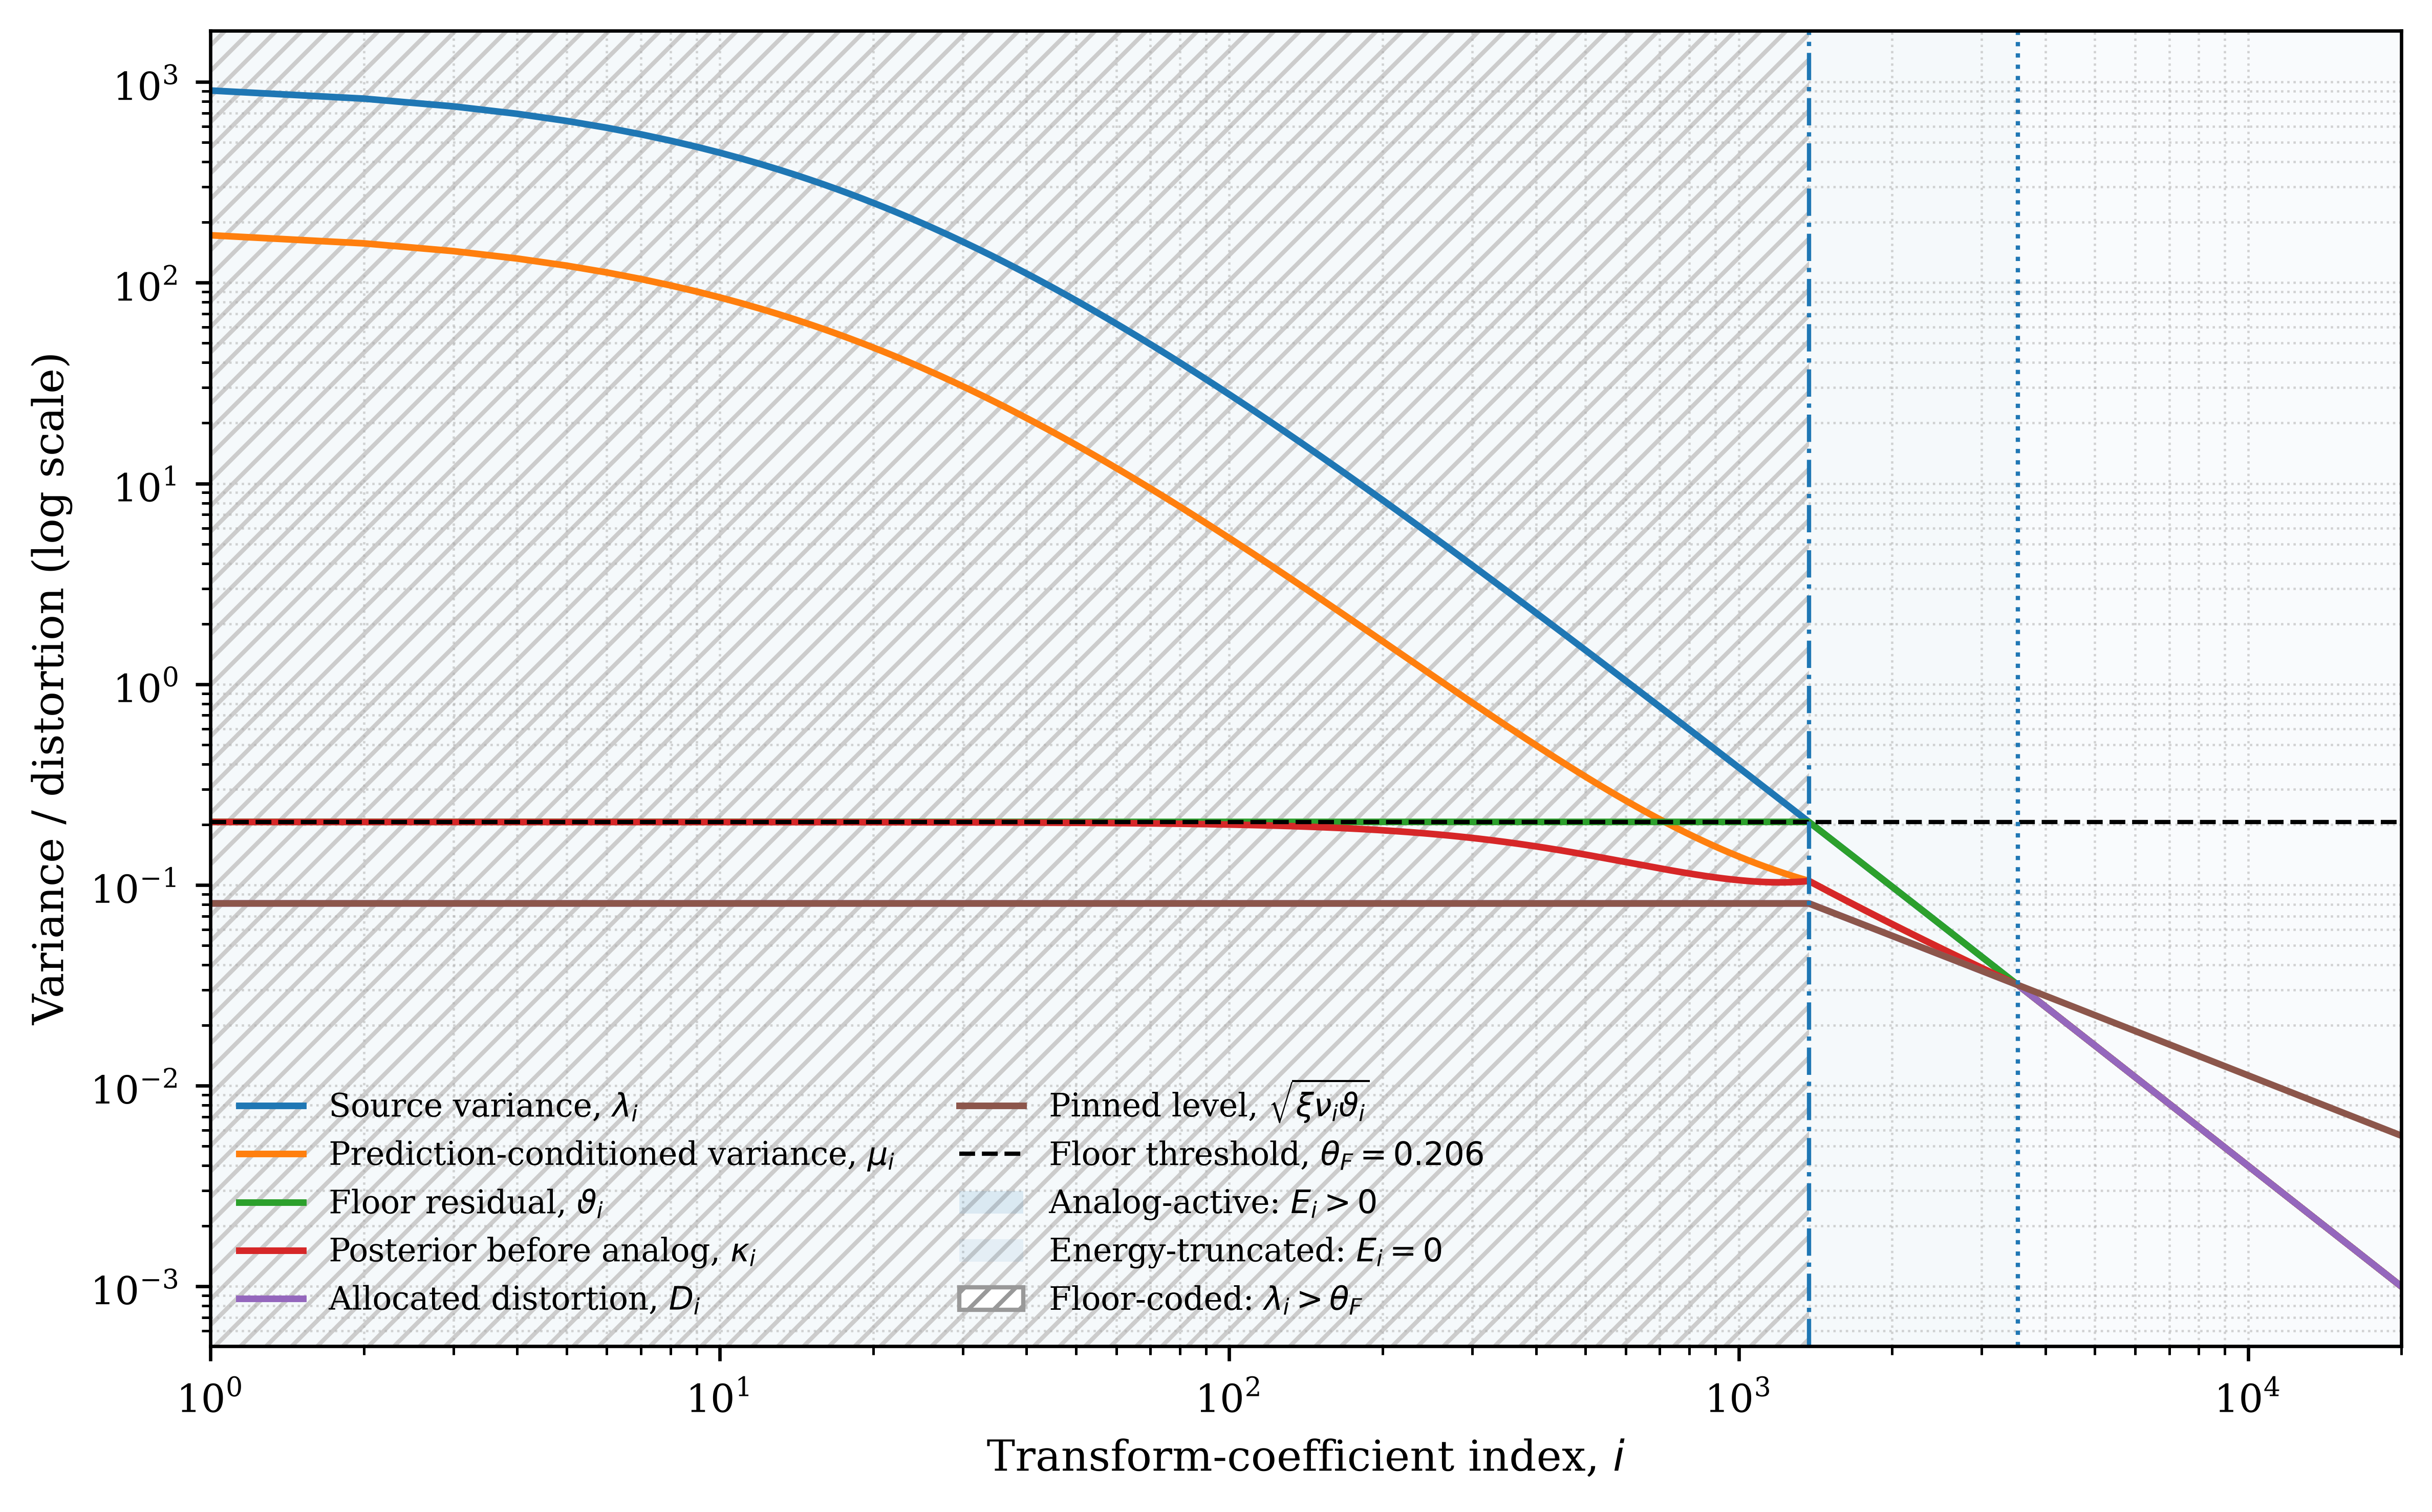

The table this chart was drawn from, first rows:
coefficient_index, lambda_i, omega_i, D_previous_steady_state, mu_i, vartheta_i, kappa_i, pinned_level, D_allocated, energy_i, gain_squared, noise_variance, floor_coded, analog_active, energy_truncated
1, 907, 172.3, 0.08086, 172.4, 0.206, 0.2058, 0.08086, 0.08086, 1.547, 7.507, 1.0, True, True, False
2, 826.4, 157, 0.08086, 157.1, 0.206, 0.2058, 0.08086, 0.08086, 1.546, 7.507, 1.0, True, True, False
3, 756.1, 143.7, 0.08086, 143.7, 0.206, 0.2058, 0.08086, 0.08086, 1.546, 7.506, 1.0, True, True, False
4, 694.4, 131.9, 0.08086, 132, 0.206, 0.2057, 0.08086, 0.08086, 1.546, 7.506, 1.0, True, True, False
5, 640.0, 121.6, 0.08086, 121.7, 0.206, 0.2057, 0.08086, 0.08086, 1.546, 7.505, 1.0, True, True, False
6, 591.7, 112.4, 0.08086, 112.5, 0.206, 0.2057, 0.08086, 0.08086, 1.546, 7.505, 1.0, True, True, False
7, 548.7, 104.3, 0.08086, 104.3, 0.206, 0.2057, 0.08086, 0.08086, 1.546, 7.504, 1.0, True, True, False
8, 510.2, 96.94, 0.08086, 97, 0.206, 0.2056, 0.08086, 0.08086, 1.546, 7.504, 1.0, True, True, False
9, 475.6, 90.37, 0.08086, 90.43, 0.206, 0.2056, 0.08086, 0.08086, 1.546, 7.503, 1.0, True, True, False
10, 444.4, 84.44, 0.08086, 84.51, 0.206, 0.2056, 0.08086, 0.08086, 1.546, 7.503, 1.0, True, True, False
11, 416.2, 79.08, 0.08086, 79.15, 0.206, 0.2056, 0.08086, 0.08086, 1.545, 7.502, 1.0, True, True, False
12, 390.6, 74.22, 0.08086, 74.28, 0.206, 0.2055, 0.08086, 0.08086, 1.545, 7.501, 1.0, True, True, False
13, 367.3, 69.79, 0.08086, 69.85, 0.206, 0.2055, 0.08086, 0.08086, 1.545, 7.501, 1.0, True, True, False
14, 346, 65.74, 0.08086, 65.81, 0.206, 0.2055, 0.08086, 0.08086, 1.545, 7.5, 1.0, True, True, False
15, 326.5, 62.04, 0.08086, 62.11, 0.206, 0.2054, 0.08086, 0.08086, 1.545, 7.499, 1.0, True, True, False
16, 308.6, 58.64, 0.08086, 58.71, 0.206, 0.2054, 0.08086, 0.08086, 1.545, 7.498, 1.0, True, True, False
17, 292.2, 55.51, 0.08086, 55.58, 0.206, 0.2054, 0.08086, 0.08086, 1.544, 7.498, 1.0, True, True, False
18, 277, 52.63, 0.08086, 52.7, 0.206, 0.2053, 0.08086, 0.08086, 1.544, 7.497, 1.0, True, True, False
19, 263, 49.97, 0.08086, 50.03, 0.206, 0.2053, 0.08086, 0.08086, 1.544, 7.496, 1.0, True, True, False
20, 250.0, 47.5, 0.08086, 47.57, 0.206, 0.2053, 0.08086, 0.08086, 1.544, 7.495, 1.0, True, True, False
21, 238, 45.21, 0.08086, 45.28, 0.206, 0.2052, 0.08086, 0.08086, 1.544, 7.494, 1.0, True, True, False
22, 226.8, 43.08, 0.08086, 43.15, 0.206, 0.2052, 0.08086, 0.08086, 1.544, 7.493, 1.0, True, True, False
23, 216.3, 41.1, 0.08086, 41.17, 0.206, 0.2052, 0.08086, 0.08086, 1.543, 7.492, 1.0, True, True, False
24, 206.6, 39.26, 0.08086, 39.32, 0.206, 0.2051, 0.08086, 0.08086, 1.543, 7.492, 1.0, True, True, False
25, 197.5, 37.53, 0.08086, 37.6, 0.206, 0.2051, 0.08086, 0.08086, 1.543, 7.491, 1.0, True, True, False
26, 189, 35.92, 0.08086, 35.98, 0.206, 0.205, 0.08086, 0.08086, 1.543, 7.49, 1.0, True, True, False
27, 181.1, 34.4, 0.08086, 34.47, 0.206, 0.205, 0.08086, 0.08086, 1.543, 7.489, 1.0, True, True, False
28, 173.6, 32.99, 0.08086, 33.05, 0.206, 0.205, 0.08086, 0.08086, 1.542, 7.488, 1.0, True, True, False
29, 166.6, 31.65, 0.08086, 31.72, 0.206, 0.2049, 0.08086, 0.08086, 1.542, 7.487, 1.0, True, True, False
30, 160.0, 30.4, 0.08086, 30.47, 0.206, 0.2049, 0.08086, 0.08086, 1.542, 7.486, 1.0, True, True, False
31, 153.8, 29.22, 0.08086, 29.29, 0.206, 0.2048, 0.08086, 0.08086, 1.542, 7.484, 1.0, True, True, False
32, 147.9, 28.11, 0.08086, 28.17, 0.206, 0.2048, 0.08086, 0.08086, 1.542, 7.483, 1.0, True, True, False
33, 142.4, 27.06, 0.08086, 27.12, 0.206, 0.2047, 0.08086, 0.08086, 1.541, 7.482, 1.0, True, True, False
34, 137.2, 26.06, 0.08086, 26.13, 0.206, 0.2047, 0.08086, 0.08086, 1.541, 7.481, 1.0, True, True, False
35, 132.2, 25.12, 0.08086, 25.19, 0.206, 0.2046, 0.08086, 0.08086, 1.541, 7.48, 1.0, True, True, False
36, 127.6, 24.23, 0.08086, 24.3, 0.206, 0.2046, 0.08086, 0.08086, 1.541, 7.479, 1.0, True, True, False
37, 123.1, 23.39, 0.08086, 23.46, 0.206, 0.2045, 0.08086, 0.08086, 1.54, 7.478, 1.0, True, True, False
38, 118.9, 22.59, 0.08086, 22.66, 0.206, 0.2045, 0.08086, 0.08086, 1.54, 7.476, 1.0, True, True, False
39, 114.9, 21.83, 0.08086, 21.9, 0.206, 0.2044, 0.08086, 0.08086, 1.54, 7.475, 1.0, True, True, False
40, 111.1, 21.11, 0.08086, 21.18, 0.206, 0.2044, 0.08086, 0.08086, 1.54, 7.474, 1.0, True, True, False
41, 107.5, 20.42, 0.08086, 20.49, 0.206, 0.2043, 0.08086, 0.08086, 1.539, 7.473, 1.0, True, True, False
42, 104.1, 19.77, 0.08086, 19.84, 0.206, 0.2043, 0.08086, 0.08086, 1.539, 7.471, 1.0, True, True, False
43, 100.8, 19.15, 0.08086, 19.21, 0.206, 0.2042, 0.08086, 0.08086, 1.539, 7.47, 1.0, True, True, False
44, 97.66, 18.55, 0.08086, 18.62, 0.206, 0.2042, 0.08086, 0.08086, 1.539, 7.469, 1.0, True, True, False
45, 94.67, 17.99, 0.08086, 18.05, 0.206, 0.2041, 0.08086, 0.08086, 1.538, 7.467, 1.0, True, True, False
46, 91.83, 17.45, 0.08086, 17.51, 0.206, 0.2041, 0.08086, 0.08086, 1.538, 7.466, 1.0, True, True, False
47, 89.11, 16.93, 0.08086, 17, 0.206, 0.204, 0.08086, 0.08086, 1.538, 7.464, 1.0, True, True, False
48, 86.51, 16.44, 0.08086, 16.5, 0.206, 0.2039, 0.08086, 0.08086, 1.537, 7.463, 1.0, True, True, False
49, 84.02, 15.96, 0.08086, 16.03, 0.206, 0.2039, 0.08086, 0.08086, 1.537, 7.462, 1.0, True, True, False
50, 81.63, 15.51, 0.08086, 15.58, 0.206, 0.2038, 0.08086, 0.08086, 1.537, 7.46, 1.0, True, True, False
51, 79.35, 15.08, 0.08086, 15.14, 0.206, 0.2038, 0.08086, 0.08086, 1.536, 7.459, 1.0, True, True, False
52, 77.16, 14.66, 0.08086, 14.73, 0.206, 0.2037, 0.08086, 0.08086, 1.536, 7.457, 1.0, True, True, False
53, 75.06, 14.26, 0.08086, 14.33, 0.206, 0.2036, 0.08086, 0.08086, 1.536, 7.456, 1.0, True, True, False
54, 73.05, 13.88, 0.08086, 13.94, 0.206, 0.2036, 0.08086, 0.08086, 1.536, 7.454, 1.0, True, True, False
55, 71.11, 13.51, 0.08086, 13.58, 0.206, 0.2035, 0.08086, 0.08086, 1.535, 7.453, 1.0, True, True, False
56, 69.25, 13.16, 0.08086, 13.22, 0.206, 0.2034, 0.08086, 0.08086, 1.535, 7.451, 1.0, True, True, False
57, 67.47, 12.82, 0.08086, 12.88, 0.206, 0.2034, 0.08086, 0.08086, 1.535, 7.449, 1.0, True, True, False
58, 65.75, 12.49, 0.08086, 12.56, 0.206, 0.2033, 0.08086, 0.08086, 1.534, 7.448, 1.0, True, True, False
59, 64.09, 12.18, 0.08086, 12.24, 0.206, 0.2032, 0.08086, 0.08086, 1.534, 7.446, 1.0, True, True, False
60, 62.5, 11.87, 0.08086, 11.94, 0.206, 0.2032, 0.08086, 0.08086, 1.534, 7.444, 1.0, True, True, False
... 19,940 more rows
